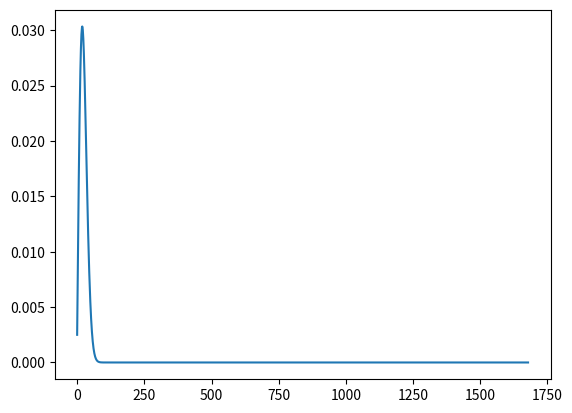

Reproduce this figure in Python. (Note: this script raises an exception after producing the figure.)
#execute statement:
#ipython -i classify.py --pylab
import numpy as np
import random
import math
import re
import itertools
import matplotlib.pyplot as plt

def prefixes(s):
    prefixes = [0]*len(s)
    j = 0
    # X = 2*i-j
    for i in range(1, len(s)):
        while j > 0 and s[i] != s[j]:
            # j > prefixes[j-1]
            j = prefixes[j-1]
            # X = X + (j - prefixes[j-1]), which is larger
        
        if s[i] == s[j]:
            j += 1
            prefixes[i] = j
            # X = X + 1 /*from i*/ - 1 /*from j*/, no change
        else :
            prefixes[i] = j
            # X = X + 1 /*from i*/
        # thus X increasing
    # at the end, X is at most 2*len(s), and non-monotonicities must
    # happen at most len(s) times since i strictly increasing.  so
    # creating the table is O(len(s)).
    return prefixes

def is_substr(s1, s2):
    ps = prefixes(s1)
    j = 0
    # X = 2*i-j
    for i in range(0, len(s2)):
        if j >= len(s1):
            return True
        while j > 0 and s2[i] != s1[j]:
            j = ps[j-1]
            # X = X + (j - prefixes[j-1])
        if s2[i] == s1[j]:
            j += 1
            # X = X - 1
        # X = X + 1
        # (so X = X or X = X + 1)
        # (X = X can only happen at most len(s2) times)
    return False

"""The following is the set up hash function and data structures
for the classification of the RNA sequence(s) passed in from an array"""
def hash_4(base_string):
    my_dict = {"A" : "00", "T" : "01", "C" : "10", "G" : "11"}
    ret = "1"
    for i in range(len(base_string)):
        ret += my_dict[base_string[i]]
    return int(ret, 2)

class Node:
    def __init__(self, initdata, size, k):
        self.data = initdata
        self.list = np.zeros((size,), dtype = int)
        self.update_list(k)

    def update_list(self, k):
        self.list[k] = 1

class rna_graph:
    def __init__(self):
        self.nodes_dict = {} #takes in a hash key and maps to a node, inside of the node goes to a list of transciprts

    def add_node(self, Node):
        str_add = Node.data
        self.nodes_dict[hash_4(str_add)] = Node

    #unncessary
    def search(self, target_str):
        for k in self.nodes_dict:
            search_node = self.nodes_dict[k]
            if (search_node.data == target_str):
                return search_node
            else:
                return -1

    def debug(self):
        for k in self.nodes_dict:
            print("key", k)
            print("node value", self.nodes_dict[k])
            print("node present in transcripts", self.nodes_dict[k].list)

def classify(RNA_list, scan_length, RNA_op_graph):
    RNA_list = sorted(RNA_list, key = len)
    RNA_list = RNA_list[::-1]
    size = len(RNA_list)
    for transcript_index in range(len(RNA_list)):
        #unnecessary?
        RNA_list[transcript_index] = RNA_list[transcript_index].upper()
        transcript = RNA_list[transcript_index]
        i = 0
        while (i < len(transcript) - scan_length + 1):
            substring = transcript[i:i+scan_length]
            #print(substring)
            i += 1
            hash_check = hash_4(substring)
            if hash_check in RNA_op_graph.nodes_dict:
                op_node = RNA_op_graph.nodes_dict[hash_check]
                op_node.update_list(transcript_index)
            else: 
                RNA_op_graph.add_node(Node(substring, size, transcript_index))
        #print("new transcript")

""""The following is the random RNA_sequence generation 
and the generation of base pairs in accordance to a 
rayleigh distribution"""

def generate_string(length):
    alphabet = list('ATGC')
    rna = [random.choice(alphabet) for i in range(length)]
    rna = ''.join(rna)
    return rna

def rayleigh_distribution(x, fit):
    """this returns the y given an x for a distrubtion"""
    if (fit):
        sigma = 7
        return (x / (sigma**2) * math.e**(-x**2/(2*sigma**2)))
    else:
        sigma = 20
        return (x / (sigma**2) * math.e**(-x**2/(2*sigma**2)))

def transcript_pr_matrix(RNA_list):
    RNA_list = sorted(RNA_list, key = len)
    RNA_list = RNA_list[::-1]
    return np.zeros((len(RNA_list[0]), len(RNA_list)), dtype = float)

def populate_pr_matrix(RNA_list, tr_matrix, scan_length, fit=False):
    RNA_list = sorted(RNA_list, key = len)
    RNA_list = RNA_list[::-1]
    for col in range(len(RNA_list)):
        for i in range(len(RNA_list[col]) - scan_length + 1):
            tr_matrix[i, col] = rayleigh_distribution(i + 1, fit)
        tr_matrix[:,col] = tr_matrix[:,col] / sum(tr_matrix[:,col])

def tset(RNA_graph):
    ret_set = set(tuple(node.list) for node in RNA_graph.nodes_dict.values())
    return [list(subset) for subset in ret_set]

def lists(graph):
    for x in graph.nodes_dict:
        print(graph.nodes_dict[x].list, graph.nodes_dict[x].data)

def create_row(lst, pr):
    for x in range(len(lst)):
        if lst[x] == 1:
            lst[x] = pr
        else:
            lst[x] = 0
    return lst

def eq_class_matrix(RNA_op_graph, tr_matrix, RNA_list, scan_length):
    #sort entry list
    RNA_list = sorted(RNA_list, key = len)
    RNA_list = RNA_list[::-1]
    #obtain sets
    tsets = tset(RNA_op_graph)
    #set up parameters for matrix
    dict_nodes = RNA_op_graph.nodes_dict
    col_count = len(list(dict_nodes.values())[0].list)
    eq_pr_matrix = np.zeros((0, col_count), dtype = float)
    keys = list(RNA_op_graph.nodes_dict.keys())
    for subset in tsets:
        pr = 0.0
        for node_key in range(len(keys)):
            node = dict_nodes[keys[node_key]]
            if np.array_equal(node.list, subset):
                for i in range(len(node.list)):
                    start_indexes = [m.start() for m in re.finditer(node.data, RNA_list[i])]
                    for index in start_indexes:
                        pr += node.list[i] * np.sum(tr_matrix[index:index+scan_length, i])
        #deep copy                              
        append_row = create_row(subset, pr)
        eq_pr_matrix = np.vstack([eq_pr_matrix, append_row])
    #normalize
    for col in range(len(eq_pr_matrix[0,:])):
        eq_pr_matrix[:,col] = eq_pr_matrix[:,col] / sum(eq_pr_matrix[:,col])
    return eq_pr_matrix


def find_nonzero(pr_m):
    for i in range(len(pr_m[0,:])):
        print(np.count_nonzero(pr_m[:,i]))

#test array
t1 = "CAATCAGCCTGCCTCTTGCATTTTTCACGGGATCGCATAAACTCTTCCAGGCAATACCTGTAGTCTGCAGTCGGTCGCGGCGGCGCCCCTCCGTCGGGCAGCCGACCCGCCGAAAGAGGGCCACGCGCACCCAGGTGAATGACACGCGGTGGTATAGGCACGTGGGCCCCGCGATCGCAGAACCCGGCCCAGCCGGGCCCTGAGCCCGTCGTCCTACCGCTGCGGTCTCTGGCGGGGCATGACCTGTCTGACCCGCCGGATCCCGTGGGCCGTACACTCACACACCCGGGGCCATCTTGTAACGGTGTTAGTCAGTAGTCCCGTTTCACGCTCCTCTGTCTAATACGATGCCCCATGCAGGCTGGCGACCCTGAAGCGCGGGGGCCCGACGGTAACCCTCAACCCCCTACTCGCCAACGTACAAGGCGCGCTGGCACCGCGCAGGCAGGGGACTACGCGTCCGGTAATTTAACCGTCGGCGAAGCATGATAAGTGTTTGGAGTCCGGGTCTGCACGGACCCTGTCCGCGCTGGATTCTCCCCCTCTCTCCAGCAATCTTCCAGCCGGCAGCTCTGGACGTATTCGATCGCGTCCGCCATTGCGGCCGCCAGCGCATCCGGGACGCTCTAGCGCACTCGCCGGCGGCCATGGACTCCCGCGGAATACGAGCACCCCTGCTGTGTTATGAAGCGCGGTGCCCGCTGACGGCGCCCATGGTGGATGGTTGGTGCTTTGAGGAGTTGCCGGTAAGAGAAGCACCTAGTATGCTATGCTTCCGAACACATGATTAACAAGTACGCTTGCGGATGCCTTCTAGGTCAACTGCCAGCGCCACCATGGCCAACGTTAAGGTGACGCAAAAAAGCTGCCTTGGCGCACTCATGCCGTATGAAGCAATATCCACTTAGTCCTGGGCAACACTTCACCGCAAGCGGTGCGCAAAGAACGCCTGACCAGATGGTGCTAGTACTGATAATAGGAGTCGTGAGGATAAGCTCGGCTGCCTCCCCGCACACGCAACCATGCTGGTGAGCATGACGCTGTAATTTCCGGTCTACGTGCAGCTTATGATCGTCCCAGCTTCTTTCAATACGAGTCAACTCAACGCAATGACAAGCGGGCCCGCTGTGGCGAGTCCAACCGCACGGGAGGGACATTATGCAGCCACTGGCGGGCATTCCTCTGGGGGTCGTGGATCACTTAGGAGCACCCTTCAAAGGGAGCATAGGTCAAACTAACGGCTCTGGCGAGTACTTGTTGATATGGAATACTTCACTCTTTAGACTATAGAATTTACTACATTGTTCATTACAGATTATATACATATGTATCCGGGATTTATTTAATCTAATTATACTTATTAAGACGACTATATAAGTAGTAACTTGAAAACACGGTAGTGATTCTTTTCATTGCAGTTTTATATCCATAATTTCACATTCAAATTAGTATAGTTTTGGCATTCGACTGTTAAACCATGGGCTGTGATCTTGATGAAAAAACTGTTAACAGACAAAAACTCAATCAAAAAAATGACCCTATAAAATGATTAATATATATAAATTCCTGGTTTTATTATTATTATTTAAGGAAAAATAGATGCTCTTGCTGAAATTTTTCTGGTCGACCATAGGAGCACCCTTCAAAGGGAGCATAGGTCAAACTAACGGCTCTGGCGA"
t2 = "CAATCAGCCTGCCTCTTGCATTTTTCACGGGATCGCATAAACTCTTCCAGGCTCAGTCCCCGGCCGGGCAAGGGGCCCGGTCCCGAGCCCCTTGCCGCTAGCCTGGGGAGCTTTGCCGTTAATCCCGCGTGGCCAGTGGCACGCTGGCTTCCGGCGGCGGCAAGCGTCTCCCCTGTCTCCGAGCGCCGACGTTTCACCGTCCAGTTGCGCATCGCGCTACCGTGATCTGCGTTCCGGCATCCGCGCGCTAGGCCTATTGTGGCGCCACTGGGTTACGGCGGCGCCCTACACCCGTCCGCGCCAAGCGACAGTCACCACTCGGGGGGCATAGCGGGCCCCACACCGGTTCTTCCCGTGTTCGTGTACTGCCGCAGGGGAGGATTCGAAAATTTTCACGAGATAACAGGCTACGCCGGCGAGAGCGGGACCAACGGCGGCATCGGTCCCATGAATTTCTGCCAAGGGCTCTGATAAGCGCGCTGCCTAACACCAGCCTCTTACTCTTACGAATAATGAGGCTGTGCTCACGGCACAGGACCACGATACATCGGCTAACCATTTATAGTCCTCACTGTTCTGGCCGAAATTAAACACCGTCAGCCCCACCAGATTTAGCGATCCGGGGATATCCCGTCTCAAAGTGACTTAACATCCTTCTTATGAACCATCAGTGGTAGCAGGCATGTTATCGGAGGCAAGCACCTAGTATGCTATGCTTCCGAACACATGATTAACAAGTACGCTTGCGGATGCCTTCTAGGTCAACTGCCAGCGCCACCATGGCCAACGTTAAGGTGACGCAAAAAAGCTGCCTTGGCGCACTCATGCCGTATGAAGCAATATCCACTTAGTCCTGGGCAACACTTCACCGCAAGCGGTGCGCAAAGAACGCCTGACCAGATGGTGCTAGTACTGATAATAGGAGTCGTGAGGATAAGCTCGGCTGCCTCCCCGCACACGCAACCATGCTGGTGAGCATGACGCTGTAATTTCCGGTCTACGTGCAGCTTATGATCGTCCCAGCTTCTTTCAATACGAGTCAACTCAACGCAATGACAAGCGGGCCCGCTGTGGCGAGTCCAACCGCACGGGAGGGACATTATGCAGCCACTGGCGGGCATTCCTCTGGGGGTCGTGGATCACTGATCCAGTTCCAGTTCGGAATGGATGATCCATCGCGGAGTTCAGATCAC"
t3 = "CACACACCCGGGGCCATCTTGTAACGGTGTTAGTCAGTAGTCCCGTTTCACGCTCCTCTGTCTAATACGATGCCCCATGCAGGCTGGCGACCCTGAAGCGCGGGGGCCCGACGGTAACCCTCAACCCCCTACTCGCCAACGTACAAGGCGCGCTGGCACCGCGCAGGCAGGGGACTACGCGTCCGGTAATTTAACCGTCGGCGAAGCATGATAAGTGTTTGGAGTCCGGGTCTGCACGGACCCTGTCCGCGCTGGATTCTCCCCCTCTCTCCAGCAATCTTCCAGCCGGCAGCTCTGGACGTATTCGATCGCGTCCGCCATTGCGGCCGCCAGCGCATCCGGGACGCTCTAGCGCACTCGCCGGCGGCCATGGACTCCCGCGGAATACGAGCACCCCTGCTGTGTTATGAAGCGCGGTGCCCGCTGACGGCGCCCATGGTGGATGGTTGGTGCTTTGAGGAGTTGCCGGTAAGAGAAGCACCTAGTATGCTATGCTTCCGAACACATGATTAACAAGTACGCTTGCGGATGCCTTCTAGGTCAACTGCCAGCGCCACCATGGCCAACGTTAAGGTGACGCAAAAAAGCTGCCTTGGCGCACTCATGCCGTATGAAGCAATATCCACTTAGTCCTGGGCAACACTTCACCGCAAGCGGTGCGCAAAGAACGCCTGACCAGATGGTGCTAGTACTGATAATAGGAGTCGTGAGGATAAGCTCGGCTGCCTCCCCGCACACGCAACCATGCTGGTGAGCATGACGCTGTAATTTCCGGTCTACGTGCAGCTTATGATCGTCCCAGCTTCTTTCAATACGAGTCAACTCAACGCAATGACAAGCGGGCCCGCTGTGGCGAGTCCAACCGCACGGGAGGGACATTATGCAGCCACTGGCGGGCATTCCTCTGGGGGTCGTGGATCACTGATCCAGTTCCAGTTCGGAATGGATGATCCATCGCGGAGTTCAGATCACTGCCTAAGGAATAAAGTCGCCGCTGGCCCCAGTTCTGGAAGCAACAGAGAGAAGCCCGCCGGGAGTCGTAAGGGAAGAATGCACAATGCAAAATGACCCACGTGGACGTGCCTCGACGCTAATTATCCATCTGATACCACGGCGGTCAGAATGACTATTCCGCCGTCAACGCAGTTTCTAGTACCGGTGTTGGCCCCGCTTCAGGTCCACAGCTTGACCTGGCGTCATGGTTAACTAGACGCTTAGTCCAATGTCGTGCGCACATTCTACGTCAGGACAAGATTGGTAGCCAGCGCGATCCAGTTCCAGTTCGGAATGGATGATCCATCGCGGAGTTCAGATCACATTACTCCATGTGTATACGCACTGAGTTACCTCTGGTTTCACACAGATCAACCGCGCTCCGGCTCTTCATCACAGTCCCGCGCTTCCAGGTCGCAGCGCGGAAACAAACGCTACCATCCCCCGGCAGGGGGCAGCTCAATCCGGTTATAAAAAAAGAGCAGTAAACCGGGCCTTGAGTTCCTTACTAAATCCGGGTTTAATTAATTAGAGGTAACTTGAGTCATGAAGTGTTCGTAGCATGCCTGATGAAAAATTTCAGCCATTGACTGACGTGCG"


RNA_arr = [t1, t2, t3]
#[generate_string(400), generate_string(300),generate_string(400)]
#generate_string(400),generate_string(400),generate_string(400),generate_string(400),generate_string(400),generate_string(400)]#["AAACGAA", "TAACGTA"]

#test calls
RNA_graph = rna_graph()
scan_length = 50
classify(RNA_arr, scan_length, RNA_graph)
#end classification

#start probability matrix construction
tr_matrix = transcript_pr_matrix(RNA_arr)
populate_pr_matrix(RNA_arr, tr_matrix, scan_length)
pr_matrix = eq_class_matrix(RNA_graph, tr_matrix, RNA_arr, scan_length)

"""plotting stuff"""

def find_eq_classes(pr_m):
    eq_classes = []
    for i in range(len(pr_m[:,0])):
        eq_class = []
        for j in range(len(pr_m[0,:])):
            if (pr_m[i,j] != 0):
                eq_class.append(1)
            else:
                eq_class.append(0)
        eq_classes.append(eq_class)
    return eq_classes

def find_reads(graph, ind_vector):
    counter = 0
    for x in graph.nodes_dict:
        if array_equal(graph.nodes_dict[x].list, ind_vector):
            counter += 1
    return counter
asdf = set()
def plot(RNA_graph, RNA_list, tr_m, pr_m, scan_length, tr_number):
    #plot naive distribution
    RNA_list = sorted(RNA_list, key = len)
    RNA_list = RNA_list[::-1]
    x = np.arange(len(RNA_list[tr_number]))
    y = tr_m[:,tr_number]
    # y = [value for value in tr_m[:, tr_number] if value != 0]
    # for _ in range(scan_length - 1):
    #     y.append(0)
    if (len(x) != len(y)):
        y = y[0:len(x)]
    print(len(x) , len(y))
    plt.plot(x, y)
    eq_classes = find_eq_classes(pr_m)
    #determine equivalence class plots / transcript reconstruction
    for eq in range(len(eq_classes)):
        eq_class = eq_classes[eq]
        if (eq_class[tr_number] != 0):
            print("new eq class", eq_class)
            for key in RNA_graph.nodes_dict:
                x_indexes = []
                pr = pr_m[eq, tr_number] #dont' forget to divide by num_reads
                if np.array_equal(RNA_graph.nodes_dict[key].list, eq_class):
                    num_reads = find_reads(RNA_graph, eq_class)
                    data = RNA_graph.nodes_dict[key].data
                    start_indexes = [m.start() for m in re.finditer(data, RNA_list[tr_number])]
                    #debug
                    # for a in start_indexes:
                    #     asdf.add(a)
                    pr /= num_reads
                    pr_vals = [pr] * len(start_indexes)
                    #print(start_indexes)
                    plt.bar(start_indexes, pr_vals)
    #plt.legend()


#def plot2(RNA_graph, RNA_list, tr_m, pr_m, scan_length, tr_number):



plot(RNA_graph, RNA_arr, tr_matrix, pr_matrix, scan_length, 0) 













